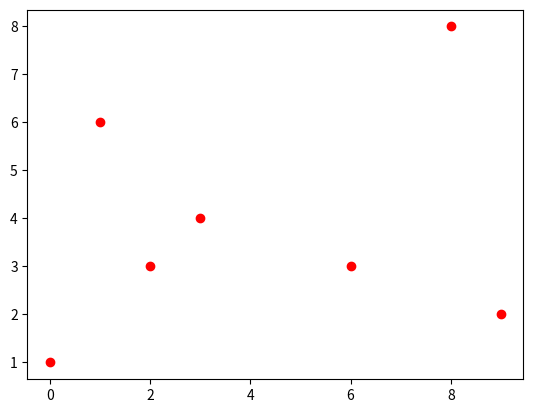

Python code for this plot:
# standard python array
arr = [5,2.8,9,56,9.99]
print(arr)


import numpy as np

arr = np.array([5,2.8,9,56,9.99])
print(arr)

print(np.mean(arr))
print(np.max(arr))
print(np.min(arr))

# this is important because in standard python list, one has to use append
# numpy library allows us to declare empty list and simply access memory using index
arr = np.empty(6)
arr[3] = 54
for i in range(len(arr)):
    print(arr[i])

print(arr[:2])


x = [0, 1, 6, 3, 9, 8, 2]
y = [1, 6, 3, 4, 2, 8, 3]
# this one requires, pip install matplotlib
import matplotlib.pyplot as plt
plt.plot(x,y,'ro')
plt.show()



